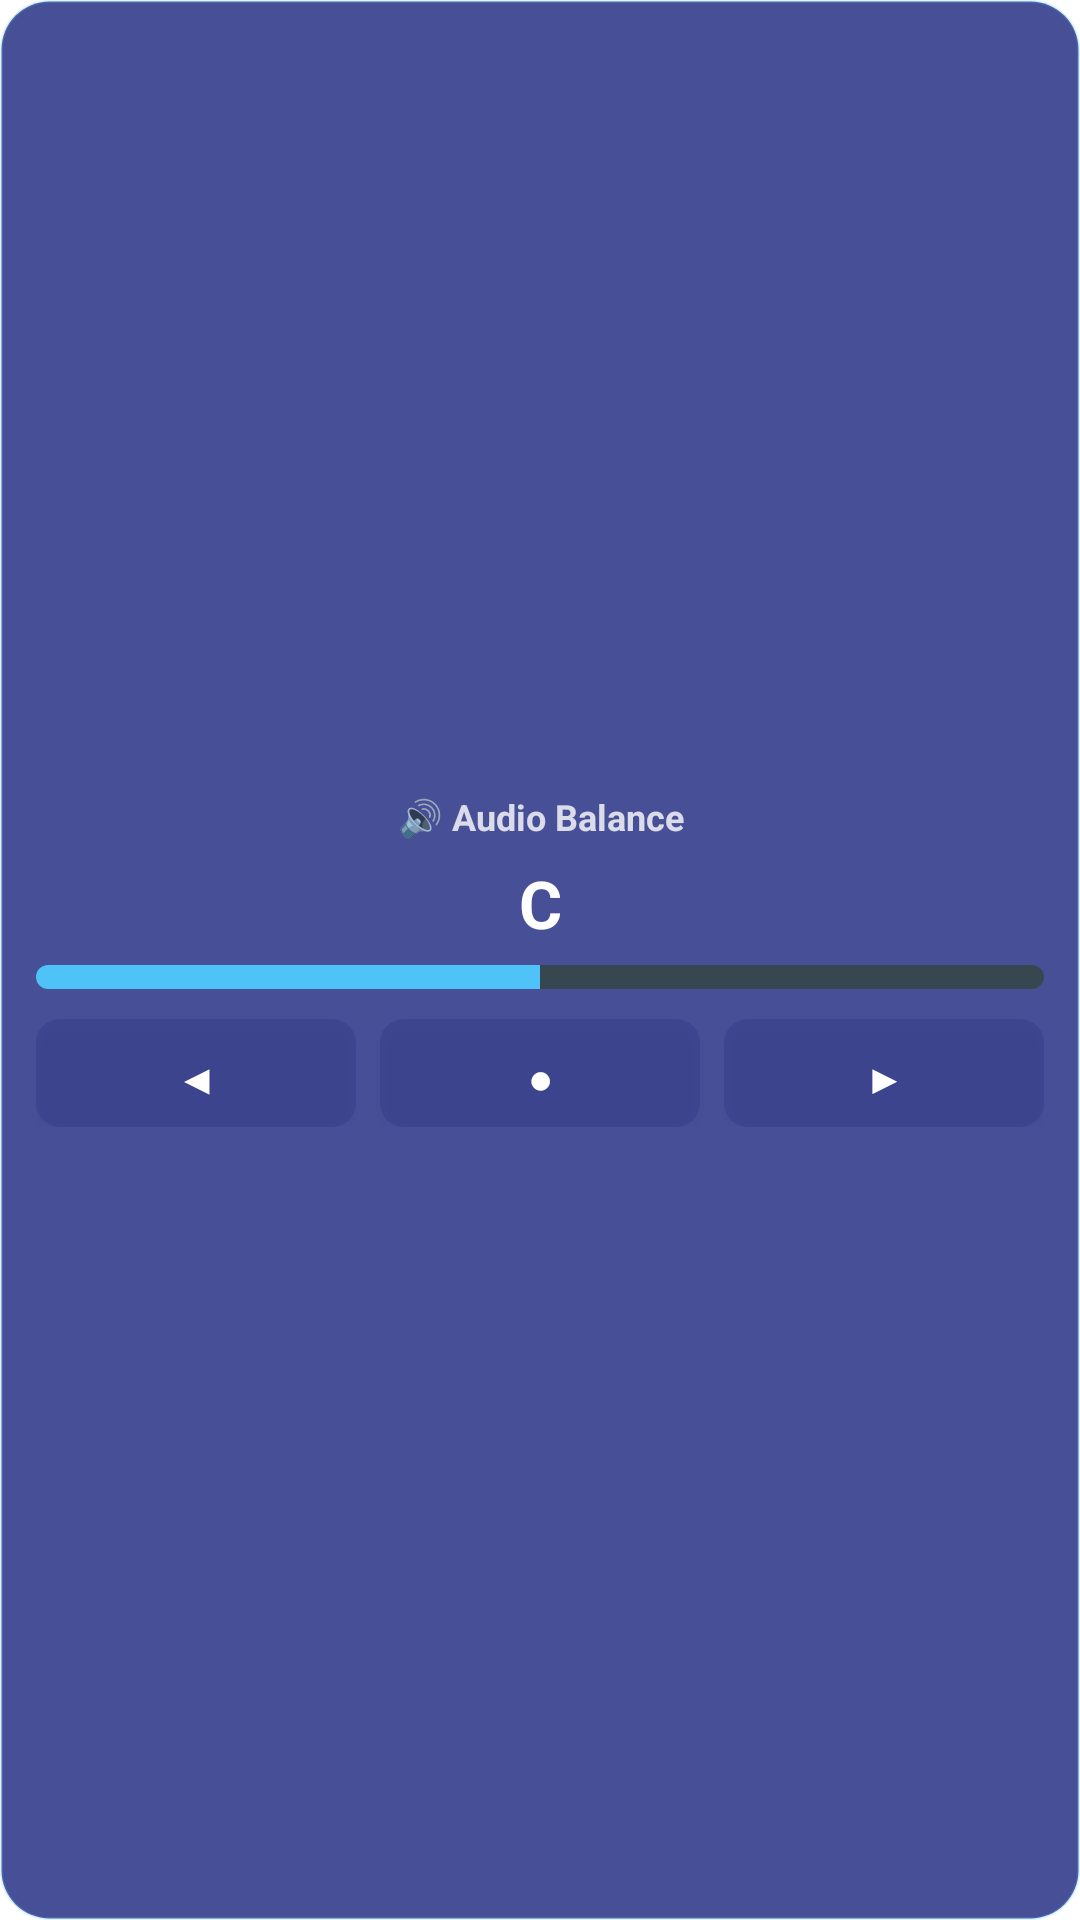

The Android layout XML behind this screen, and the referenced resources:
<!-- AndroidManifest.xml: application theme Theme.BalanceWidget -->
<!-- res/layout/widget_balance.xml -->
<?xml version="1.0" encoding="utf-8"?>
<LinearLayout xmlns:android="http://schemas.android.com/apk/res/android"
    android:layout_width="match_parent"
    android:layout_height="match_parent"
    android:orientation="vertical"
    android:background="@drawable/widget_background"
    android:padding="12dp"
    android:gravity="center">

    
    <TextView
        android:layout_width="match_parent"
        android:layout_height="wrap_content"
        android:text="@string/widget_title"
        android:textColor="#FFFFFF"
        android:textSize="12sp"
        android:textStyle="bold"
        android:gravity="center"
        android:alpha="0.8"
        android:layout_marginBottom="6dp" />

    
    <TextView
        android:id="@+id/tv_balance_value"
        android:layout_width="match_parent"
        android:layout_height="wrap_content"
        android:text="C"
        android:textColor="#FFFFFF"
        android:textSize="22sp"
        android:textStyle="bold"
        android:gravity="center"
        android:layout_marginBottom="6dp" />

    
    <ProgressBar
        android:id="@+id/pb_balance"
        style="@android:style/Widget.ProgressBar.Horizontal"
        android:layout_width="match_parent"
        android:layout_height="8dp"
        android:max="100"
        android:progress="50"
        android:progressTint="#4FC3F7"
        android:progressBackgroundTint="#37474F"
        android:layout_marginBottom="10dp" />

    
    <LinearLayout
        android:layout_width="match_parent"
        android:layout_height="wrap_content"
        android:orientation="horizontal"
        android:gravity="center">

        <Button
            android:id="@+id/btn_left"
            android:layout_width="0dp"
            android:layout_height="36dp"
            android:layout_weight="1"
            android:text="@string/btn_left"
            android:textColor="#FFFFFF"
            android:textSize="14sp"
            android:background="@drawable/btn_widget_background"
            android:layout_marginEnd="4dp" />

        <Button
            android:id="@+id/btn_center"
            android:layout_width="0dp"
            android:layout_height="36dp"
            android:layout_weight="1"
            android:text="@string/btn_center"
            android:textColor="#FFFFFF"
            android:textSize="14sp"
            android:background="@drawable/btn_widget_background"
            android:layout_marginStart="4dp"
            android:layout_marginEnd="4dp" />

        <Button
            android:id="@+id/btn_right"
            android:layout_width="0dp"
            android:layout_height="36dp"
            android:layout_weight="1"
            android:text="@string/btn_right"
            android:textColor="#FFFFFF"
            android:textSize="14sp"
            android:background="@drawable/btn_widget_background"
            android:layout_marginStart="4dp" />

    </LinearLayout>

</LinearLayout>
<!-- resources referenced by this layout -->
<resources>
  <!-- drawable btn_widget_background (drawable) -->
  <?xml version="1.0" encoding="utf-8"?>
  <shape xmlns:android="http://schemas.android.com/apk/res/android"
      android:shape="rectangle">
      <solid android:color="#334FC3F7" />
      <corners android:radius="8dp" />
  </shape>
  <!-- drawable widget_background (drawable) -->
  <?xml version="1.0" encoding="utf-8"?>
  <shape xmlns:android="http://schemas.android.com/apk/res/android"
      android:shape="rectangle">
      <solid android:color="#CC1A237E" />
      <corners android:radius="16dp" />
      <stroke
          android:width="1dp"
          android:color="#334FC3F7" />
  </shape>
  <string name="btn_center">●</string>
  <string name="btn_left">◀</string>
  <string name="btn_right">▶</string>
  <string name="widget_title">🔊 Audio Balance</string>
  <style name="Theme.BalanceWidget" parent="Theme.MaterialComponents.DayNight.DarkActionBar">
          <item name="colorPrimary">@color/colorPrimary</item>
          <item name="colorPrimaryDark">@color/colorPrimaryDark</item>
          <item name="colorAccent">@color/colorAccent</item>
      </style>
  <color name="colorPrimary">#1A237E</color>
  <color name="colorPrimaryDark">#0D1B6E</color>
  <color name="colorAccent">#4FC3F7</color>
</resources>
